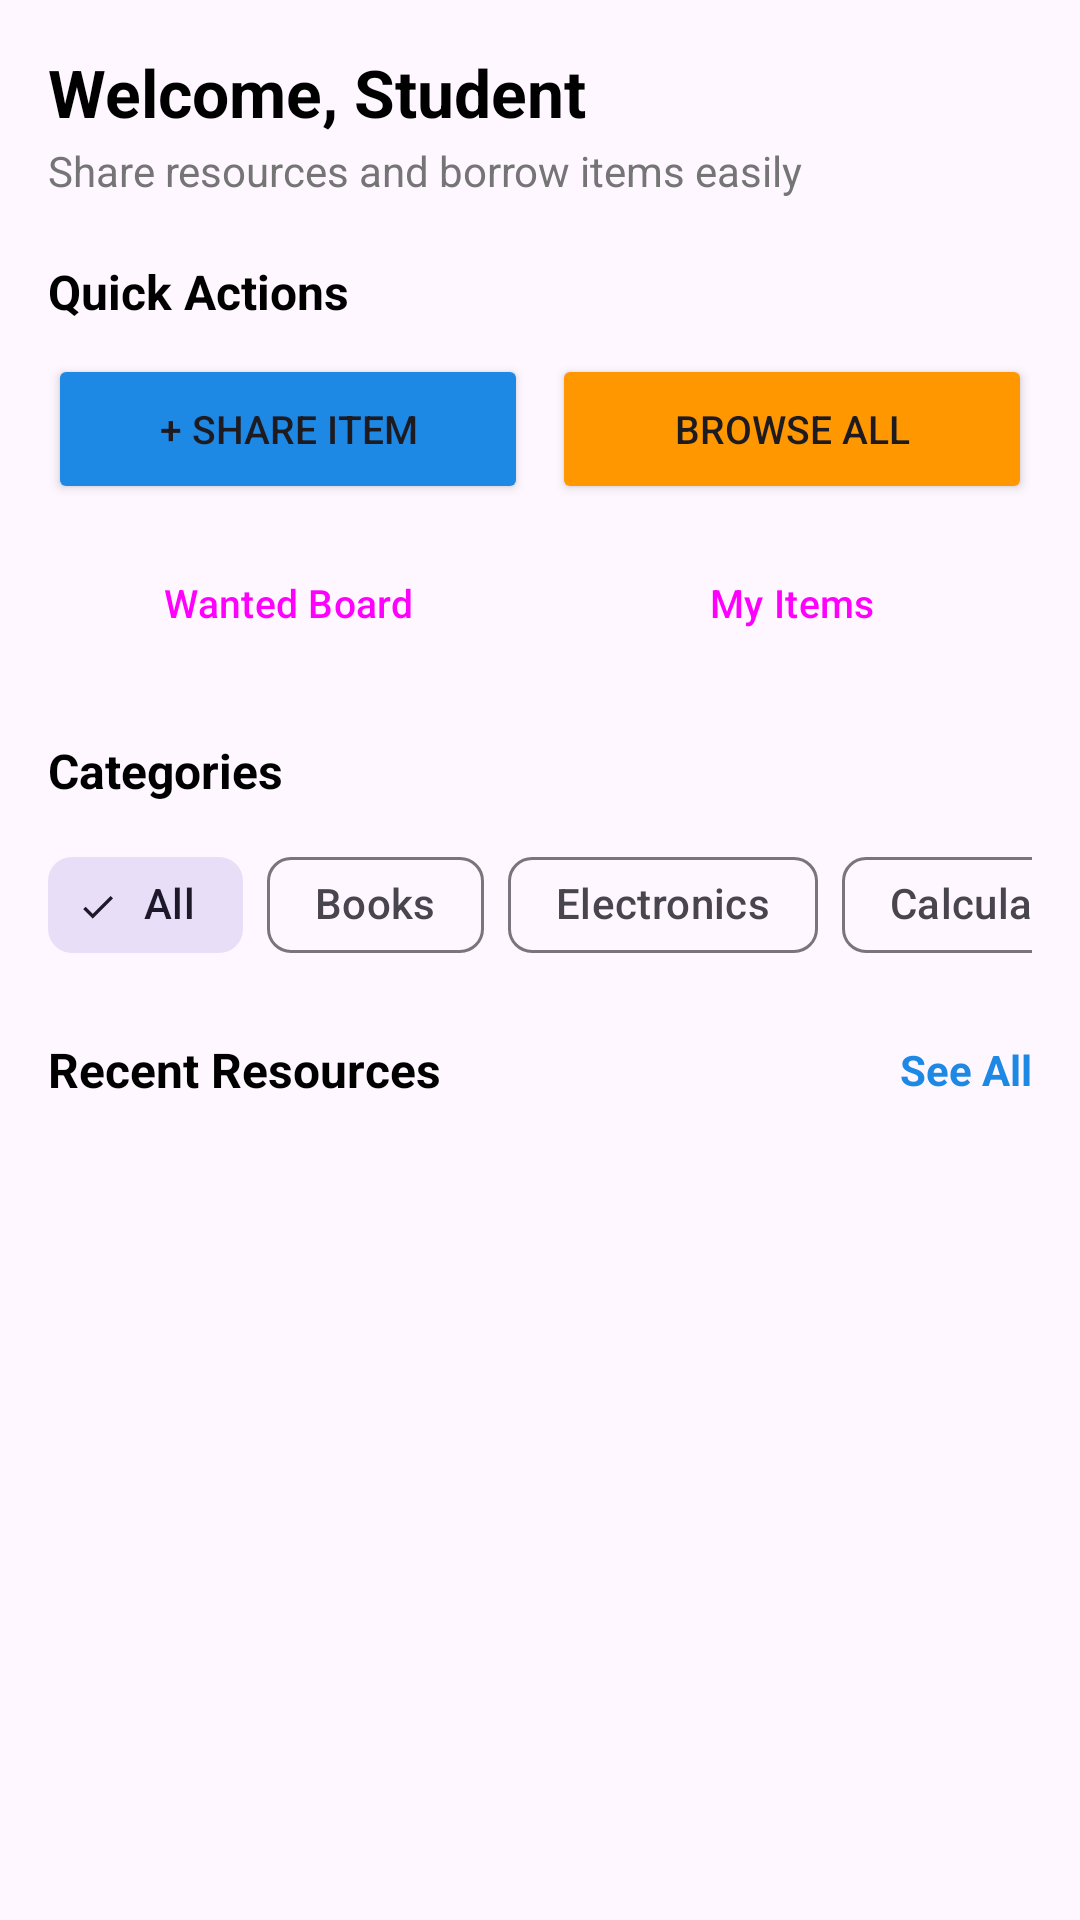

Produce the Android XML layout that renders to this screen, including the resource entries it uses.
<!-- AndroidManifest.xml: application theme Theme.MyProject -->
<!-- res/layout/fragment_home.xml -->
<?xml version="1.0" encoding="utf-8"?>
<androidx.core.widget.NestedScrollView xmlns:android="http://schemas.android.com/apk/res/android"
    xmlns:app="http://schemas.android.com/apk/res-auto"
    android:layout_width="match_parent"
    android:layout_height="match_parent"
    android:fillViewport="true">

    <LinearLayout
        android:layout_width="match_parent"
        android:layout_height="wrap_content"
        android:orientation="vertical"
        android:padding="16dp">

        <TextView
            android:id="@+id/tvHomeWelcome"
            android:layout_width="wrap_content"
            android:layout_height="wrap_content"
            android:text="Welcome, Student"
            android:textSize="22sp"
            android:textStyle="bold"
            android:textColor="@color/black" />

        <TextView
            android:layout_width="wrap_content"
            android:layout_height="wrap_content"
            android:text="Share resources and borrow items easily"
            android:textSize="14sp"
            android:textColor="@color/gray_600"
            android:layout_marginTop="2dp" />

        
        <TextView
            android:layout_width="wrap_content"
            android:layout_height="wrap_content"
            android:text="Quick Actions"
            android:textSize="16sp"
            android:textStyle="bold"
            android:textColor="@color/black"
            android:layout_marginTop="20dp" />

        <LinearLayout
            android:layout_width="match_parent"
            android:layout_height="wrap_content"
            android:orientation="vertical"
            android:layout_marginTop="10dp">

            <LinearLayout
                android:layout_width="match_parent"
                android:layout_height="wrap_content"
                android:orientation="horizontal">

                <Button
                    android:id="@+id/btnQuickAdd"
                    android:layout_width="0dp"
                    android:layout_height="50dp"
                    android:layout_weight="1"
                    android:text="+ Share Item"
                    android:textSize="13sp"
                    android:backgroundTint="@color/primary"
                    android:layout_marginEnd="4dp" />

                <Button
                    android:id="@+id/btnQuickBrowse"
                    android:layout_width="0dp"
                    android:layout_height="50dp"
                    android:layout_weight="1"
                    android:text="Browse All"
                    android:textSize="13sp"
                    android:backgroundTint="@color/accent"
                    android:layout_marginStart="4dp" />

            </LinearLayout>

            <LinearLayout
                android:layout_width="match_parent"
                android:layout_height="wrap_content"
                android:orientation="horizontal"
                android:layout_marginTop="8dp">

                <Button
                    android:id="@+id/btnQuickNeeded"
                    style="@style/Widget.Material3.Button.OutlinedButton"
                    android:layout_width="0dp"
                    android:layout_height="50dp"
                    android:layout_weight="1"
                    android:text="Wanted Board"
                    android:textSize="13sp"
                    android:layout_marginEnd="4dp" />

                <Button
                    android:id="@+id/btnQuickMyResources"
                    style="@style/Widget.Material3.Button.OutlinedButton"
                    android:layout_width="0dp"
                    android:layout_height="50dp"
                    android:layout_weight="1"
                    android:text="My Items"
                    android:textSize="13sp"
                    android:layout_marginStart="4dp" />

            </LinearLayout>

        </LinearLayout>

        
        <TextView
            android:layout_width="wrap_content"
            android:layout_height="wrap_content"
            android:text="Categories"
            android:textSize="16sp"
            android:textStyle="bold"
            android:textColor="@color/black"
            android:layout_marginTop="20dp" />

        <HorizontalScrollView
            android:layout_width="match_parent"
            android:layout_height="wrap_content"
            android:scrollbars="none"
            android:layout_marginTop="10dp">

            <com.google.android.material.chip.ChipGroup
                android:id="@+id/chipGroupHomeCategories"
                android:layout_width="wrap_content"
                android:layout_height="wrap_content"
                app:singleLine="true">

                <com.google.android.material.chip.Chip
                    android:id="@+id/chipAll"
                    style="@style/Widget.Material3.Chip.Filter"
                    android:layout_width="wrap_content"
                    android:layout_height="wrap_content"
                    android:text="All"
                    android:checked="true" />

                <com.google.android.material.chip.Chip
                    android:id="@+id/chipBooks"
                    style="@style/Widget.Material3.Chip.Filter"
                    android:layout_width="wrap_content"
                    android:layout_height="wrap_content"
                    android:text="Books" />

                <com.google.android.material.chip.Chip
                    android:id="@+id/chipElectronics"
                    style="@style/Widget.Material3.Chip.Filter"
                    android:layout_width="wrap_content"
                    android:layout_height="wrap_content"
                    android:text="Electronics" />

                <com.google.android.material.chip.Chip
                    android:id="@+id/chipCalculators"
                    style="@style/Widget.Material3.Chip.Filter"
                    android:layout_width="wrap_content"
                    android:layout_height="wrap_content"
                    android:text="Calculators" />

                <com.google.android.material.chip.Chip
                    android:id="@+id/chipLab"
                    style="@style/Widget.Material3.Chip.Filter"
                    android:layout_width="wrap_content"
                    android:layout_height="wrap_content"
                    android:text="Lab Equipment" />

                <com.google.android.material.chip.Chip
                    android:id="@+id/chipStationery"
                    style="@style/Widget.Material3.Chip.Filter"
                    android:layout_width="wrap_content"
                    android:layout_height="wrap_content"
                    android:text="Stationery" />

            </com.google.android.material.chip.ChipGroup>

        </HorizontalScrollView>

        
        <LinearLayout
            android:layout_width="match_parent"
            android:layout_height="wrap_content"
            android:orientation="horizontal"
            android:gravity="center_vertical"
            android:layout_marginTop="20dp">

            <TextView
                android:layout_width="0dp"
                android:layout_height="wrap_content"
                android:layout_weight="1"
                android:text="Recent Resources"
                android:textSize="16sp"
                android:textStyle="bold"
                android:textColor="@color/black" />

            <TextView
                android:id="@+id/tvHomeSeeAll"
                android:layout_width="wrap_content"
                android:layout_height="wrap_content"
                android:text="See All"
                android:textSize="14sp"
                android:textColor="@color/primary"
                android:textStyle="bold" />

        </LinearLayout>

        <androidx.recyclerview.widget.RecyclerView
            android:id="@+id/rvHomeRecentResources"
            android:layout_width="match_parent"
            android:layout_height="wrap_content"
            android:layout_marginTop="10dp"
            android:nestedScrollingEnabled="false" />

        <TextView
            android:id="@+id/tvHomeEmpty"
            android:layout_width="match_parent"
            android:layout_height="wrap_content"
            android:text="No recent resources found"
            android:gravity="center"
            android:textColor="@color/gray_600"
            android:layout_marginTop="30dp"
            android:visibility="gone" />

        <Button
            android:id="@+id/btnHomeSeedData"
            style="@style/Widget.Material3.Button.OutlinedButton"
            android:layout_width="wrap_content"
            android:layout_height="wrap_content"
            android:layout_gravity="center_horizontal"
            android:layout_marginTop="12dp"
            android:text="Load Sample Resources"
            android:visibility="gone" />

    </LinearLayout>

</androidx.core.widget.NestedScrollView>
<!-- resources referenced by this layout -->
<resources>
  <color name="accent">#FF9800</color>
  <color name="black">#FF000000</color>
  <color name="gray_600">#757575</color>
  <color name="primary">#1E88E5</color>
  <style name="Theme.MyProject" parent="Base.Theme.MyProject" />
  <style name="Base.Theme.MyProject" parent="Theme.Material3.DayNight.NoActionBar">
          <item name="colorPrimary">@color/primary</item>
          <item name="colorPrimaryDark">@color/primary_dark</item>
  
          <item name="colorSecondary">@color/accent</item>
      </style>
  <color name="primary_dark">#1565C0</color>
</resources>
